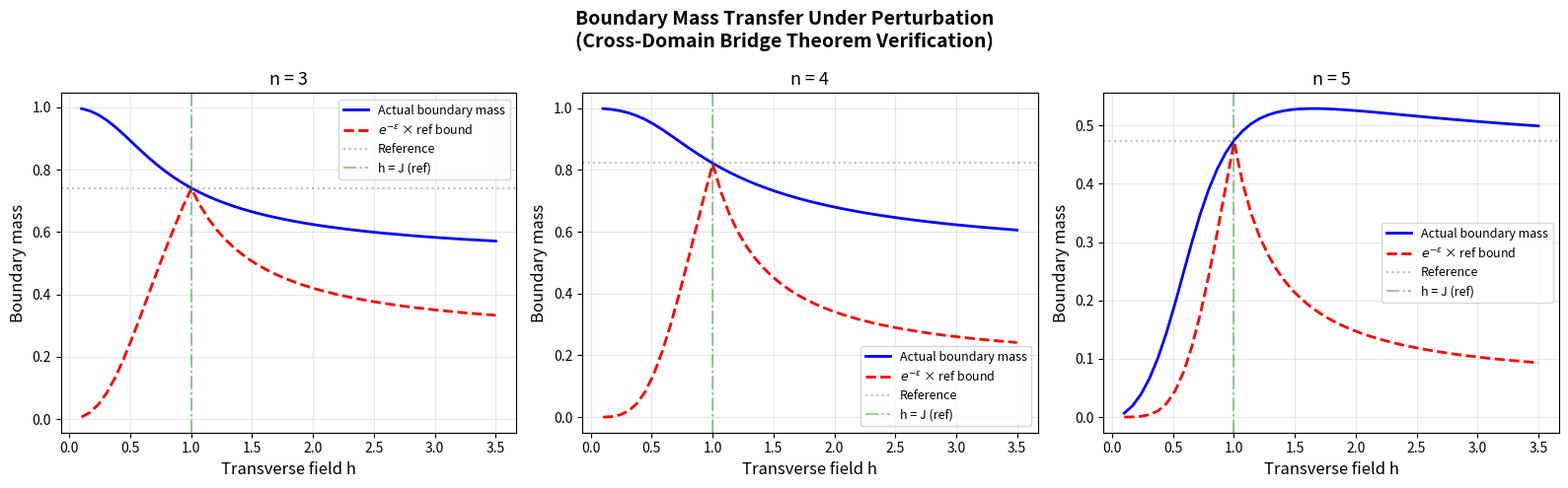

Write the Python code that produced this figure.
#!/usr/bin/env python3
"""
Visualization 3: Boundary Mass and Graph Expansion

Plots the boundary mass (graph expansion quantity) for the Hamming graph
on {0,1}^n, comparing a reference free-fermion distribution to perturbed
measurement distributions. Demonstrates the cross-domain bridge theorem
`perturbative_boundaryMass_lower_bound`.
"""

import numpy as np
import matplotlib
matplotlib.use('Agg')
import matplotlib.pyplot as plt

# ── Self-contained infrastructure ───────────────────────────────────────
sigma_x = np.array([[0, 1], [1, 0]], dtype=complex)
sigma_z = np.array([[1, 0], [0, -1]], dtype=complex)
I2 = np.eye(2, dtype=complex)

def kron_chain(ops):
    result = ops[0]
    for op in ops[1:]:
        result = np.kron(result, op)
    return result

def tfim_hamiltonian(n, J=1.0, h=1.0):
    dim = 2**n
    H = np.zeros((dim, dim), dtype=complex)
    for i in range(n - 1):
        ops = [I2] * n; ops[i] = sigma_z; ops[i+1] = sigma_z
        H -= J * kron_chain(ops)
    for i in range(n):
        ops = [I2] * n; ops[i] = sigma_x
        H -= h * kron_chain(ops)
    return H

def ground_state_dist(H):
    evals, evecs = np.linalg.eigh(H)
    psi = evecs[:, np.argmin(evals)]
    return np.abs(psi)**2

def boundary_mass(mu, n_bits, A):
    bmass = 0.0
    for x in A:
        for bit in range(n_bits):
            y = x ^ (1 << bit)
            if y not in A:
                bmass += mu[x]
                break
    return bmass

# ── Main plot ───────────────────────────────────────────────────────────
fig, axes = plt.subplots(1, 3, figsize=(16, 5))

for panel, n in enumerate([3, 4, 5]):
    ax = axes[panel]
    dim = 2**n

    # Reference distribution at h = 1.0 (critical / free-fermion-like)
    H_ref = tfim_hamiltonian(n, h=1.0)
    mu_ref = ground_state_dist(H_ref)

    # Set A = top-half-mass configurations
    idx_sorted = np.argsort(-mu_ref)
    A = set(idx_sorted[:dim // 2])

    h_vals = np.linspace(0.1, 3.5, 50)
    bm_vals = []
    bm_ref_val = boundary_mass(mu_ref, n, A)
    bm_bounds = []

    for h in h_vals:
        H_pert = tfim_hamiltonian(n, h=h)
        mu_pert = ground_state_dist(H_pert)

        bm = boundary_mass(mu_pert, n, A)
        bm_vals.append(bm)

        # Compute epsilon and theoretical bound
        mask = (mu_ref > 1e-300) & (mu_pert > 1e-300)
        if np.any(mask):
            ratios = mu_pert[mask] / mu_ref[mask]
            eps = max(abs(np.log(np.max(ratios))), abs(np.log(np.min(ratios))))
        else:
            eps = 10.0
        bm_bounds.append(np.exp(-eps) * bm_ref_val)

    ax.plot(h_vals, bm_vals, 'b-', linewidth=2, label='Actual boundary mass')
    ax.plot(h_vals, bm_bounds, 'r--', linewidth=2, label=r'$e^{-\varepsilon}$ × ref bound')
    ax.axhline(y=bm_ref_val, color='gray', linestyle=':', alpha=0.5, label='Reference')
    ax.axvline(x=1.0, color='green', linestyle='-.', alpha=0.4, label='h = J (ref)')

    ax.set_xlabel('Transverse field h', fontsize=12)
    ax.set_ylabel('Boundary mass', fontsize=12)
    ax.set_title(f'n = {n}', fontsize=13)
    ax.legend(fontsize=9)
    ax.grid(True, alpha=0.3)

fig.suptitle('Boundary Mass Transfer Under Perturbation\n'
             '(Cross-Domain Bridge Theorem Verification)',
             fontsize=14, fontweight='bold')
plt.tight_layout()
plt.savefig('viz_boundary_mass.png', dpi=150, bbox_inches='tight')
print("Saved viz_boundary_mass.png")
